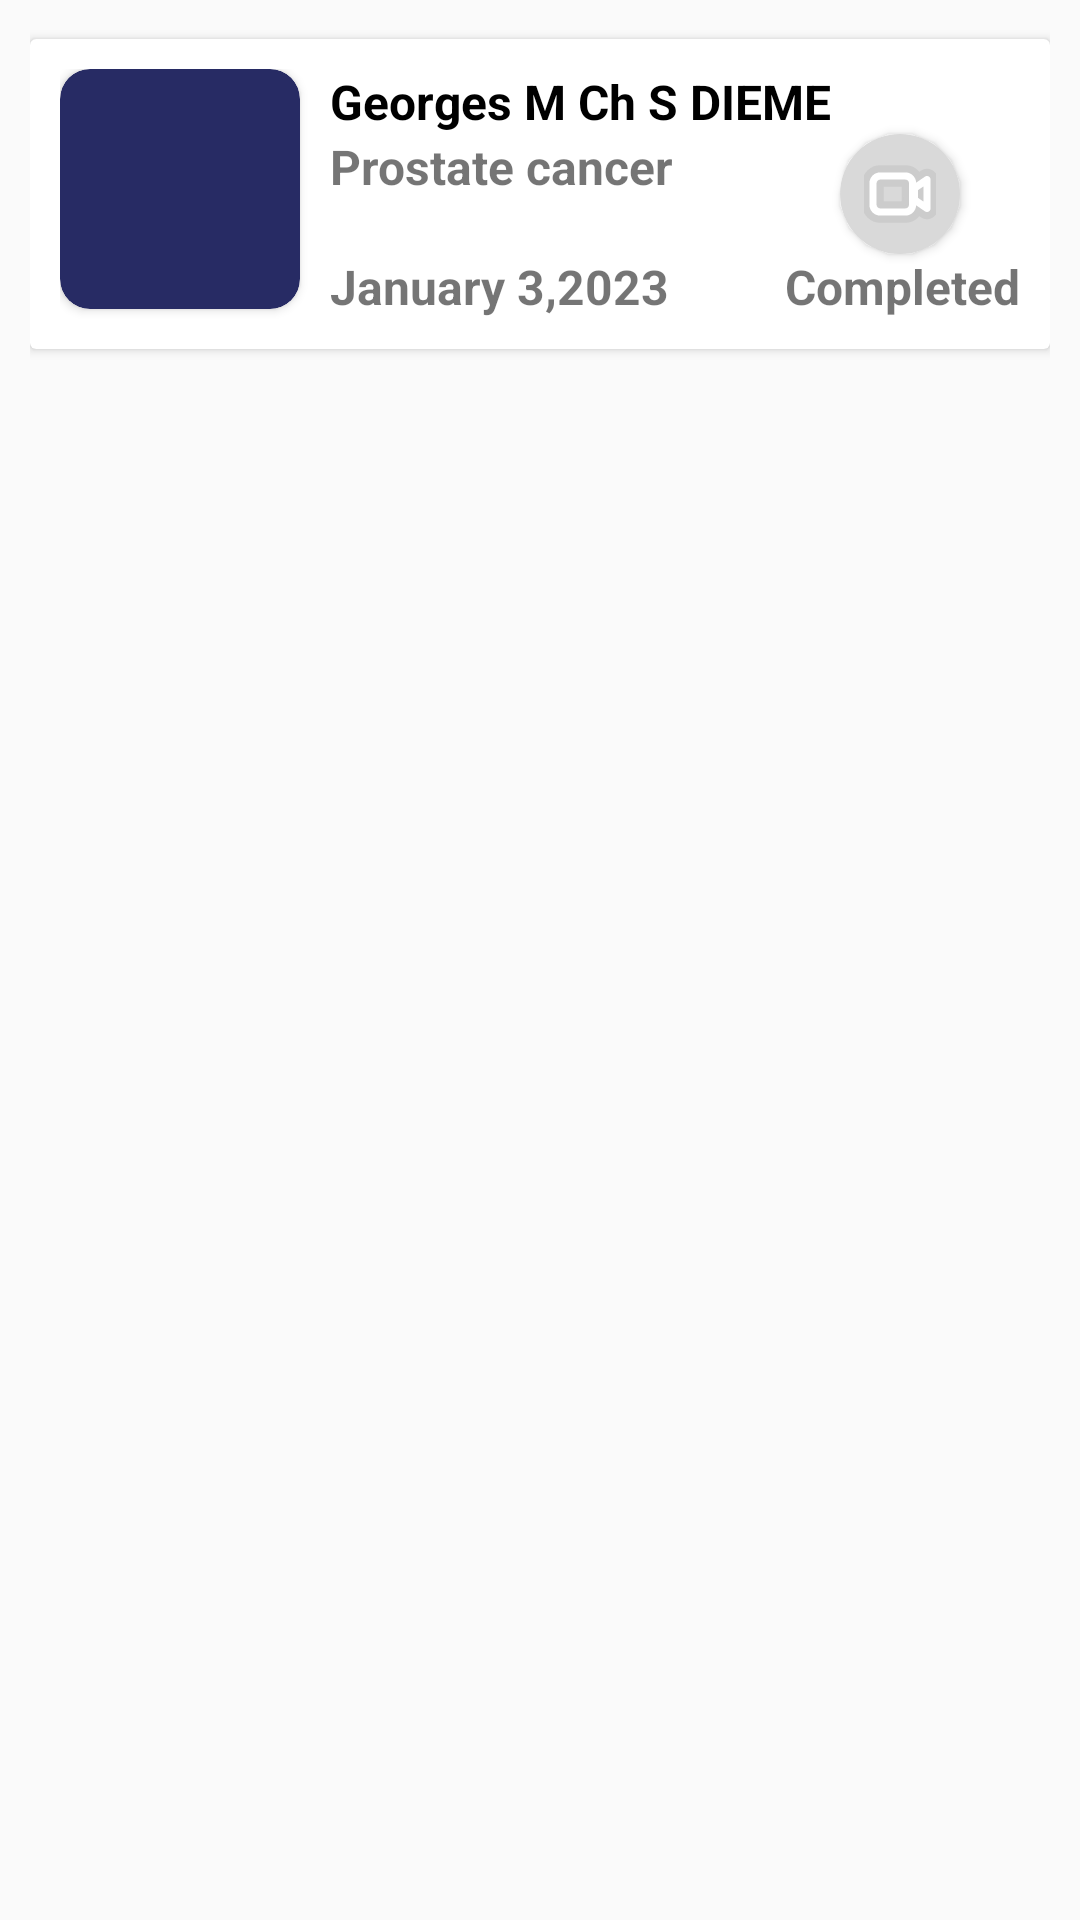

Here is an Android app screen rendered from its layout file. Give the layout XML and the strings, colors and styles it references.
<!-- AndroidManifest.xml: application theme Theme.CansaCareDoctor -->
<!-- res/layout/mypatients_card_patient.xml -->
<?xml version="1.0" encoding="utf-8"?>
<androidx.constraintlayout.widget.ConstraintLayout xmlns:android="http://schemas.android.com/apk/res/android"
    xmlns:app="http://schemas.android.com/apk/res-auto"
    android:layout_width="match_parent"
    android:layout_height="wrap_content"
    android:padding="10dp">

    <androidx.cardview.widget.CardView
        android:id="@+id/patients_card_container"
        android:layout_width="match_parent"
        android:layout_height="wrap_content"
        android:layout_marginTop="3dp"
        app:contentPadding="10dp"
        app:layout_constraintLeft_toLeftOf="parent"
        app:layout_constraintRight_toRightOf="parent"
        app:layout_constraintTop_toTopOf="parent">

        <androidx.constraintlayout.widget.ConstraintLayout
            android:layout_width="match_parent"
            android:layout_height="match_parent">

            <androidx.cardview.widget.CardView
                android:id="@+id/patients_profile_picture"
                android:layout_width="80dp"
                android:layout_height="80dp"
                app:cardBackgroundColor="@color/primary_color"
                app:cardCornerRadius="10dp"
                app:layout_constraintLeft_toLeftOf="parent"
                app:layout_constraintTop_toTopOf="parent" />

            <TextView
                android:id="@+id/patients_firstname"
                android:layout_width="wrap_content"
                android:layout_height="wrap_content"
                android:layout_marginStart="10dp"
                android:text="@string/patient_name"
                android:textColor="@color/black"
                android:textSize="@dimen/H2"
                android:textStyle="bold"
                app:layout_constraintLeft_toRightOf="@+id/patients_profile_picture"
                app:layout_constraintTop_toTopOf="parent" />

            <TextView
                android:id="@+id/patients_typeofcancer"
                android:layout_width="wrap_content"
                android:layout_height="wrap_content"
                android:layout_marginStart="10dp"
                android:text="@string/type_of_cancer"
                android:textSize="@dimen/H2"
                android:textStyle="bold"
                app:layout_constraintLeft_toRightOf="@+id/patients_profile_picture"
                app:layout_constraintTop_toBottomOf="@id/patients_firstname" />

            <androidx.cardview.widget.CardView
                android:layout_marginEnd="20dp"
                android:id="@+id/patients_call_ic"
                android:layout_width="40dp"
                android:layout_height="40dp"
                app:cardBackgroundColor="@color/gray_color"
                app:cardCornerRadius="20dp"
                app:layout_constraintBottom_toBottomOf="parent"
                app:layout_constraintRight_toRightOf="parent"
                app:layout_constraintTop_toTopOf="parent">

                <androidx.constraintlayout.widget.ConstraintLayout
                    android:layout_width="match_parent"
                    android:layout_height="match_parent">

                    <ImageView
                        android:layout_width="wrap_content"
                        android:layout_height="wrap_content"
                        android:contentDescription="@string/app_name"
                        android:src="@drawable/call_ic"
                        app:layout_constraintBottom_toBottomOf="parent"
                        app:layout_constraintLeft_toLeftOf="parent"
                        app:layout_constraintRight_toRightOf="parent"
                        app:layout_constraintTop_toTopOf="parent" />

                </androidx.constraintlayout.widget.ConstraintLayout>




            </androidx.cardview.widget.CardView>

            <TextView
                android:id="@+id/patients_appointment_status"
                android:layout_width="wrap_content"
                android:layout_height="wrap_content"
                android:layout_marginStart="10dp"
                android:text="@string/completed"
                android:textSize="@dimen/H2"
                android:textStyle="bold"
                app:layout_constraintRight_toRightOf="parent"
                app:layout_constraintTop_toBottomOf="@id/patients_call_ic" />

            <TextView
                android:id="@+id/patients_appointment_time"
                android:layout_width="wrap_content"
                android:layout_height="wrap_content"
                android:layout_marginStart="10dp"
                android:text="@string/data_sample"
                android:textSize="@dimen/H2"
                android:textStyle="bold"
                app:layout_constraintLeft_toRightOf="@+id/patients_profile_picture"
                app:layout_constraintBottom_toBottomOf="parent" />


        </androidx.constraintlayout.widget.ConstraintLayout>


    </androidx.cardview.widget.CardView>


</androidx.constraintlayout.widget.ConstraintLayout>
<!-- resources referenced by this layout -->
<resources>
  <color name="black">#FF000000</color>
  <color name="gray_color">#D9D9D9</color>
  <color name="primary_color">#272B64</color>
  <dimen name="H2">16sp</dimen>
  <!-- drawable call_ic (drawable) -->
  <vector android:height="24dp" android:viewportHeight="20"
      android:viewportWidth="20" android:width="24dp" xmlns:android="http://schemas.android.com/apk/res/android">
      <path android:fillColor="#ffffff" android:fillType="evenOdd"
          android:pathData="M11.5,4H4.5C2.843,4 1.5,5.343 1.5,7V13C1.5,14.657 2.843,16 4.5,16H11.5C13.157,16 14.5,14.657 14.5,13V7C14.5,5.343 13.157,4 11.5,4ZM3.5,7C3.5,6.448 3.948,6 4.5,6H11.5C12.052,6 12.5,6.448 12.5,7V13C12.5,13.552 12.052,14 11.5,14H4.5C3.948,14 3.5,13.552 3.5,13V7Z"
          android:strokeColor="#CCCCCC" android:strokeLineCap="round"
          android:strokeLineJoin="round" android:strokeWidth="4"/>
      <path android:fillColor="#ffffff" android:fillType="evenOdd"
          android:pathData="M16.934,5.176L13.466,7.557C13.197,7.742 13.035,8.046 13.032,8.372L13,11.587C12.997,11.92 13.159,12.233 13.434,12.421L16.934,14.824C17.597,15.28 18.5,14.805 18.5,14V6C18.5,5.195 17.597,4.72 16.934,5.176ZM16.5,12.1L15.005,11.074L15.027,8.911L16.5,7.9V12.1Z"
          android:strokeColor="#CCCCCC" android:strokeLineCap="round"
          android:strokeLineJoin="round" android:strokeWidth="4"/>
      <path android:fillColor="#ffffff" android:fillType="evenOdd"
          android:pathData="M11.5,4H4.5C2.843,4 1.5,5.343 1.5,7V13C1.5,14.657 2.843,16 4.5,16H11.5C13.157,16 14.5,14.657 14.5,13V7C14.5,5.343 13.157,4 11.5,4ZM3.5,7C3.5,6.448 3.948,6 4.5,6H11.5C12.052,6 12.5,6.448 12.5,7V13C12.5,13.552 12.052,14 11.5,14H4.5C3.948,14 3.5,13.552 3.5,13V7Z"
          android:strokeColor="#ffffff" android:strokeWidth="0.0002"/>
      <path android:fillColor="#ffffff" android:fillType="evenOdd"
          android:pathData="M16.934,5.176L13.466,7.557C13.197,7.742 13.035,8.046 13.032,8.372L13,11.587C12.997,11.92 13.159,12.233 13.434,12.421L16.934,14.824C17.597,15.28 18.5,14.805 18.5,14V6C18.5,5.195 17.597,4.72 16.934,5.176ZM16.5,12.1L15.005,11.074L15.027,8.911L16.5,7.9V12.1Z"
          android:strokeColor="#000000" android:strokeWidth="0.0002"/>
  </vector>
  <string name="app_name">CansaCare Doctor</string>
  <string name="completed">Completed</string>
  <string name="data_sample">January 3,2023</string>
  <string name="patient_name">Georges M Ch S DIEME</string>
  <string name="type_of_cancer">Prostate cancer</string>
  <style name="Theme.CansaCareDoctor" parent="Theme.AppCompat.Light.DarkActionBar">
          
          <item name="colorPrimary">@color/purple_500</item>
          <item name="colorPrimaryDark">@color/purple_700</item>
          <item name="colorAccent">@color/teal_200</item>
          
      </style>
  <color name="purple_500">#FF6200EE</color>
  <color name="purple_700">#FF3700B3</color>
  <color name="teal_200">#FF03DAC5</color>
</resources>
